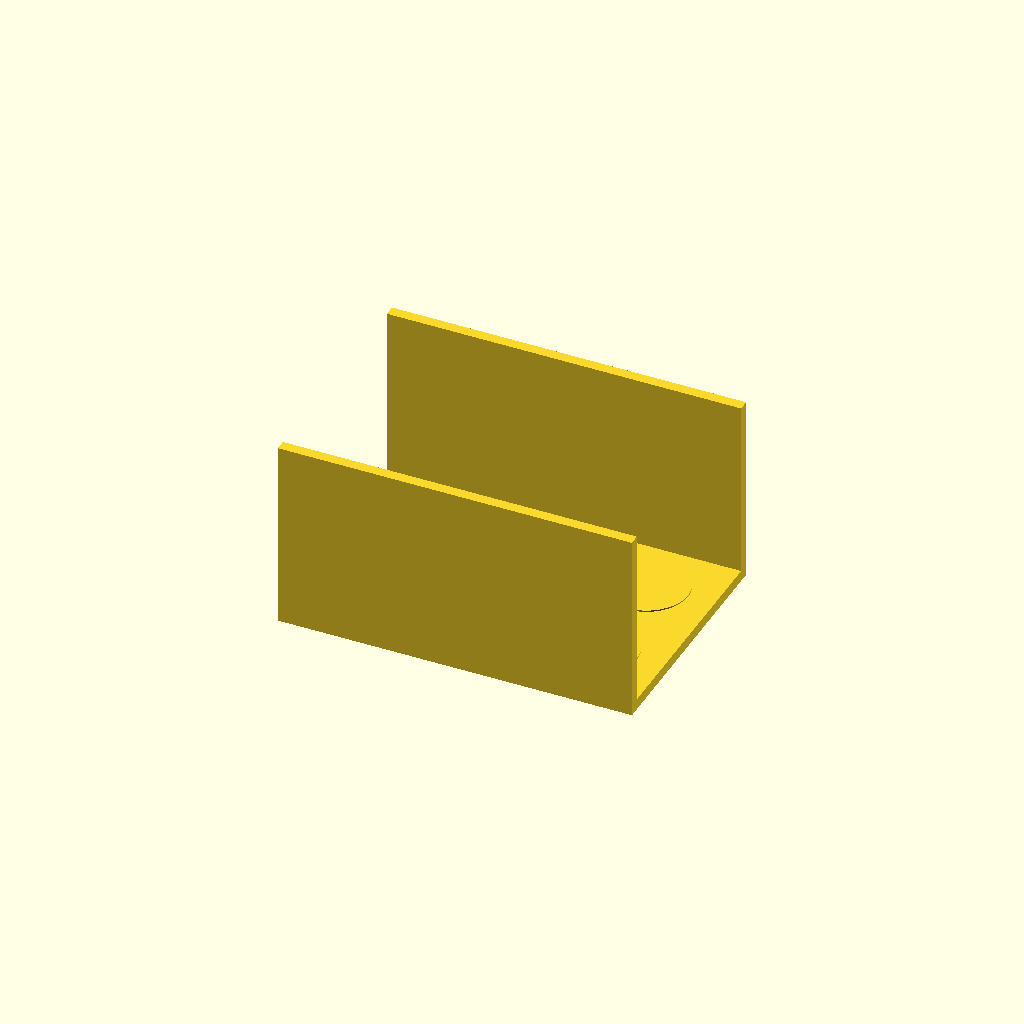
Cell 1: the model at its default parameters.
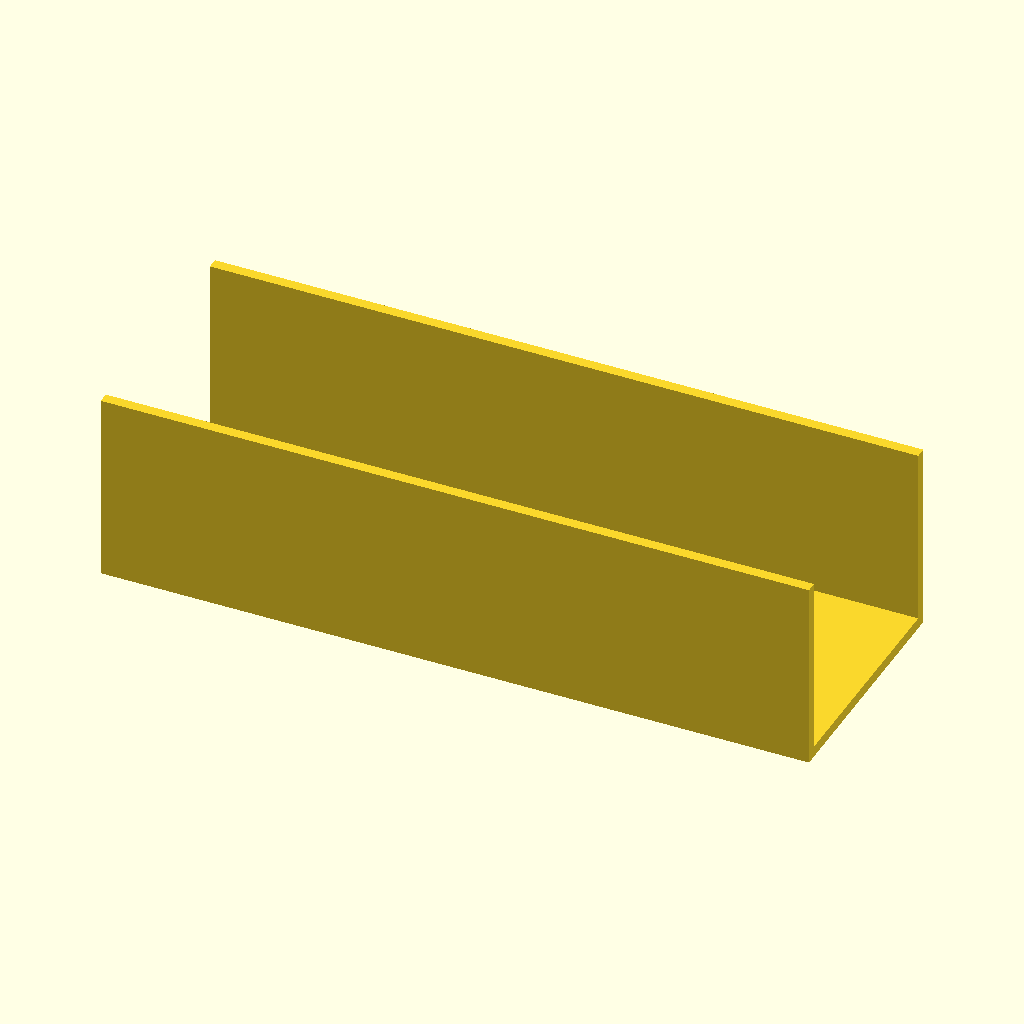
Cell 2 — plate_x set to 260, the other parameters unchanged.
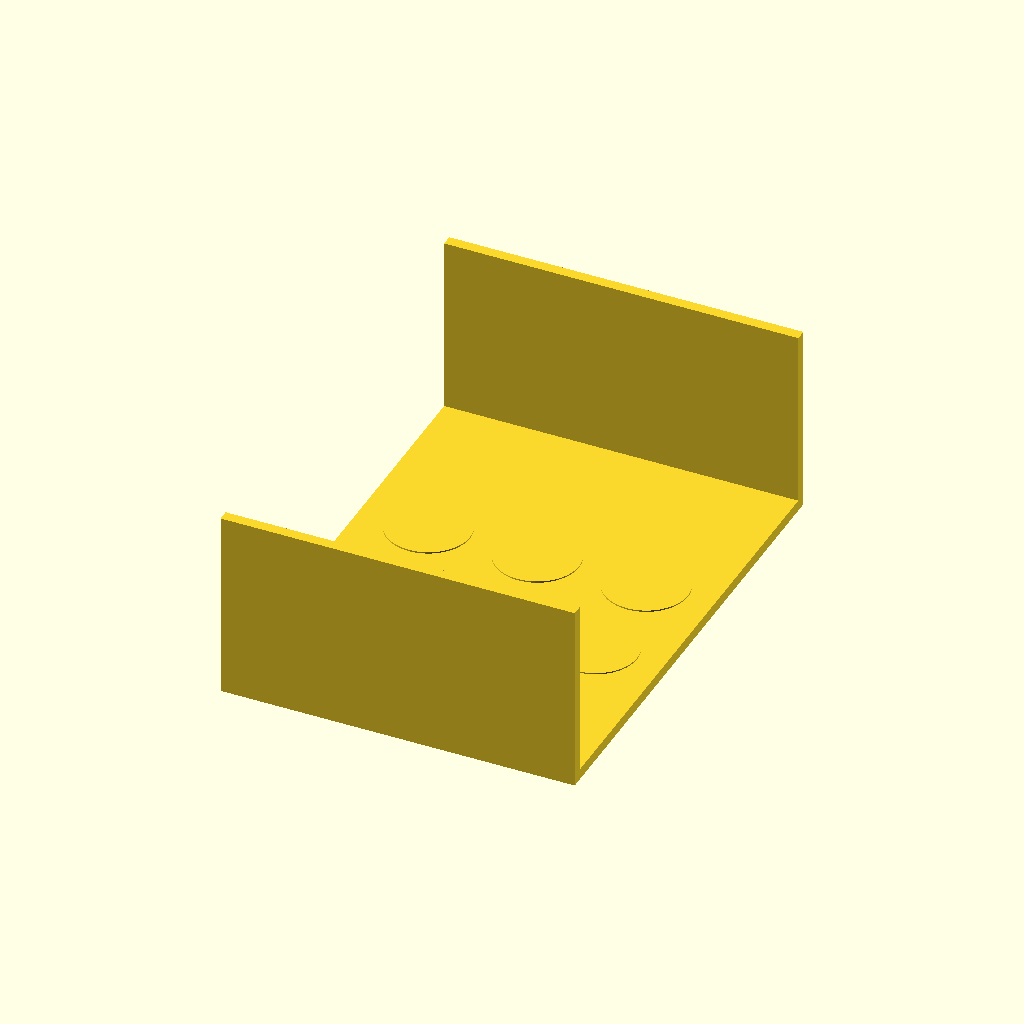
Cell 3 — plate_y set to 180, the other parameters unchanged.
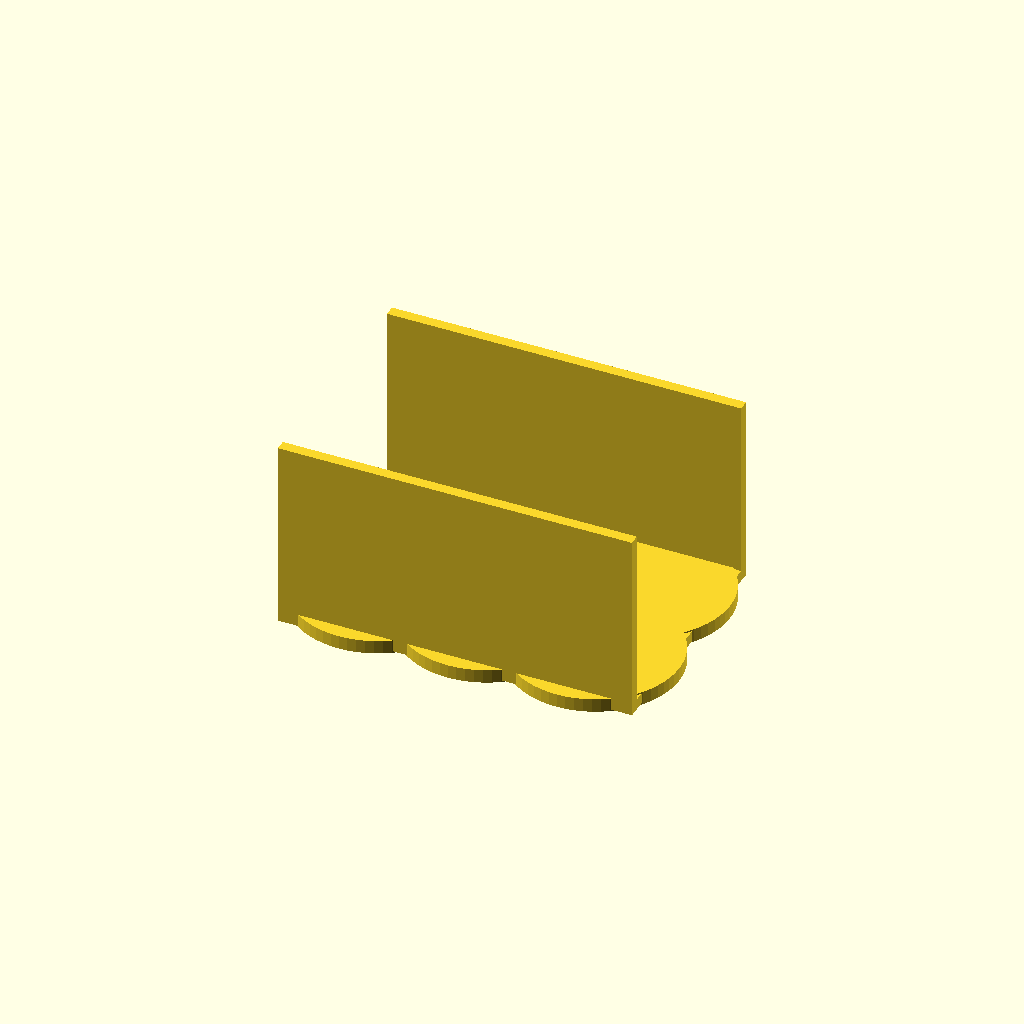
Cell 4 — hole_dia set to 61, the other parameters unchanged.
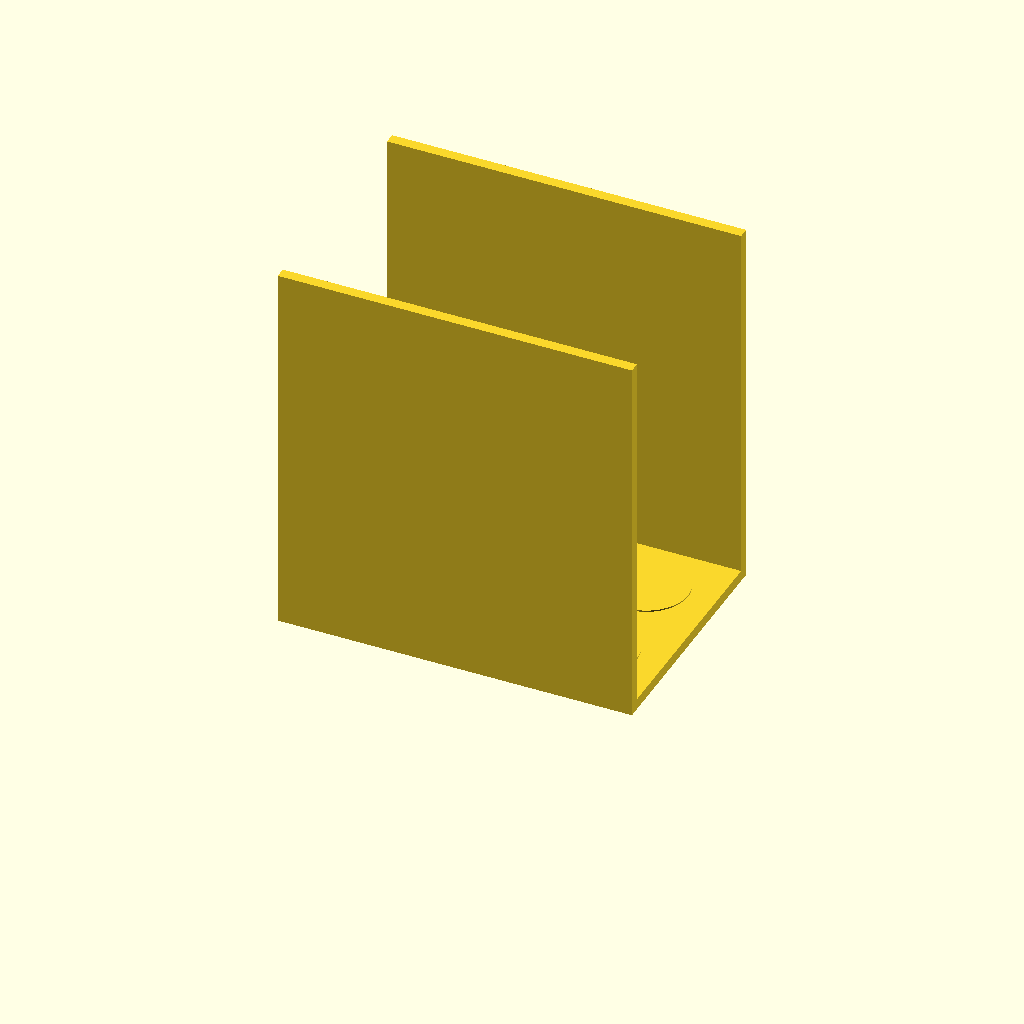
Cell 5: the same model with wall_height = 140.
One fixed orthographic camera (rotation 55°, 0°, 25°; colour scheme Cornfield) for every cell.
The OpenSCAD source (bench/results/main-tiiny/code/tiiny_Qwen_Qwen3.6-27B/conical_rack_50ml_s0_a0.scad):
// Dimensions (mm)
plate_x = 130;
plate_y = 90;
plate_z = 4;
hole_dia = 30.5;
wall_height = 70;
wall_thick = 4;
hole_spacing_x = 40;
hole_spacing_y = 40;
num_x = 3;
num_y = 2;

// Resolution for curved shapes
$fn = 64;

// Main plate
translate([-plate_x/2, -plate_y/2, 0])
    cube([plate_x, plate_y, plate_z]);

// Side walls (along the long edges, Y-direction edges)
// Left wall (at y = -plate_y/2)
translate([-plate_x/2, -plate_y/2, 0])
    cube([plate_x, wall_thick, wall_height]);

// Right wall (at y = plate_y/2 - wall_thick)
translate([-plate_x/2, plate_y/2 - wall_thick, 0])
    cube([plate_x, wall_thick, wall_height]);

// Holes in the plate
// Centred on the plate, 2 rows (Y) x 3 columns (X)
// Spacing 40 mm centre-to-centre
// Total width in X: (num_x - 1) * hole_spacing_x = 80 mm
// Total height in Y: (num_y - 1) * hole_spacing_y = 40 mm
// Centred on origin, so offsets:
offset_x_start = -((num_x - 1) * hole_spacing_x) / 2;
offset_y_start = -((num_y - 1) * hole_spacing_y) / 2;

for (i = [0 : num_x - 1]) {
    for (j = [0 : num_y - 1]) {
        x_pos = offset_x_start + i * hole_spacing_x;
        y_pos = offset_y_start + j * hole_spacing_y;
        
        // Hole extends slightly past plate thickness to ensure clean cut
        translate([x_pos, y_pos, -0.5])
            cylinder(h = plate_z + 1, r = hole_dia / 2);
    }
}
Customizer parameters (derived from the source; name, type, default, range or options):
plate_x: number, default 130
plate_y: number, default 90
plate_z: number, default 4
hole_dia: number, default 30.5
wall_height: number, default 70
wall_thick: number, default 4
hole_spacing_x: number, default 40
hole_spacing_y: number, default 40
num_x: number, default 3
num_y: number, default 2
